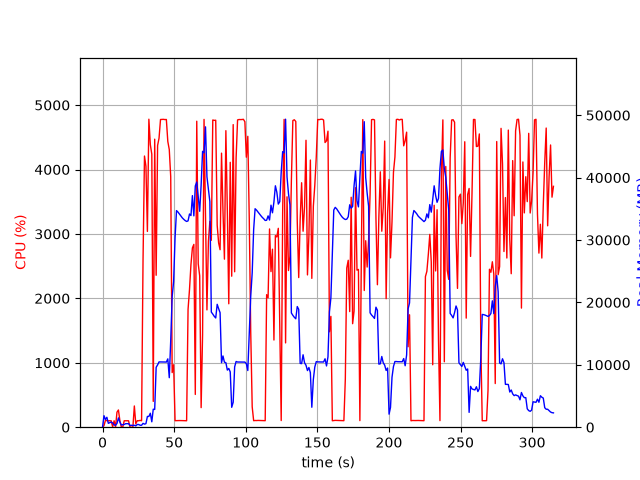

The table this chart was drawn from, first rows:
elapsed_time, nproc, cpu, mem_real, mem_virtual
3.886222839355469e-05, 1, 0.0, 6.344, 3185
1.006, 24, 24.8, 1844, 11351
2.016, 6, 104.8, 1227, 3790
3.026, 11, 102.2, 1587, 6049
4.034, 3, 99.1, 621.1, 2277
5.043, 3, 100.2, 732, 2379
6.05, 3, 99.2, 828.9, 2491
7.058, 5, 3.0, 674.1, 2850
8.066, 3, 100.2, 369.5, 1939
9.074, 3, 2.0, 308.9, 1869
10.08, 4, 233.9, 608.1, 2515
11.09, 10, 267.4, 1495, 5100
12.1, 5, 102.1, 817.4, 3082
13.11, 4, 4.0, 359.5, 2257
14.12, 3, 0.0, 397.9, 2077
15.13, 3, 99.9, 439.4, 2177
16.14, 3, 99.9, 564.2, 2325
17.15, 3, 100.0, 564.2, 2325
18.16, 3, 99.9, 559.4, 2325
19.17, 3, 1.0, 279.3, 1960
20.19, 3, 0.0, 310.2, 2000
21.2, 3, 1.0, 275.8, 1934
22.21, 3, 329.6, 308, 2035
23.22, 1, 50.5, 205.9, 1066
24.23, 1, 100.9, 431.9, 1514
25.24, 1, 100.0, 431.9, 1514
26.25, 1, 105.9, 312.3, 5511
27.26, 1, 99.9, 312.3, 5511
28.27, 1, 2585, 612.1, 5511
29.29, 1, 4209, 493.2, 5511
30.3, 1, 4050, 564.7, 5531
31.33, 1, 3039, 1722, 7375
32.35, 1, 4781, 1722, 7375
33.38, 1, 4385, 2236, 7375
34.4, 1, 4237, 864.2, 7895
35.41, 1, 400.7, 2887, 9503
36.42, 1, 4471, 2842, 9503
37.44, 1, 2358, 9598, 20069
38.44, 1, 4372, 9987, 20069
39.45, 1, 4486, 10463, 20069
40.48, 1, 4776, 10463, 20069
41.5, 1, 4777, 10463, 20069
42.52, 1, 4779, 10463, 20069
43.54, 1, 4775, 10447, 20069
44.56, 1, 4776, 10437, 20069
45.58, 1, 4435, 10949, 20069
46.6, 1, 4309, 7933, 20069
47.61, 1, 3887, 13904, 35209
48.62, 1, 847.7, 20946, 35209
49.64, 1, 969.4, 23340, 55689
50.65, 1, 101.1, 30390, 55689
51.66, 1, 102.2, 34713, 55689
52.66, 1, 104.2, 34483, 55689
53.67, 1, 103.2, 34175, 55689
54.68, 1, 103.2, 33864, 55689
55.69, 1, 102.2, 33556, 55689
56.69, 1, 101.2, 33320, 55689
57.7, 1, 101.1, 33118, 55689
58.71, 1, 100.1, 32975, 55689
59.72, 1, 1829, 33067, 55689
... 251 more rows
